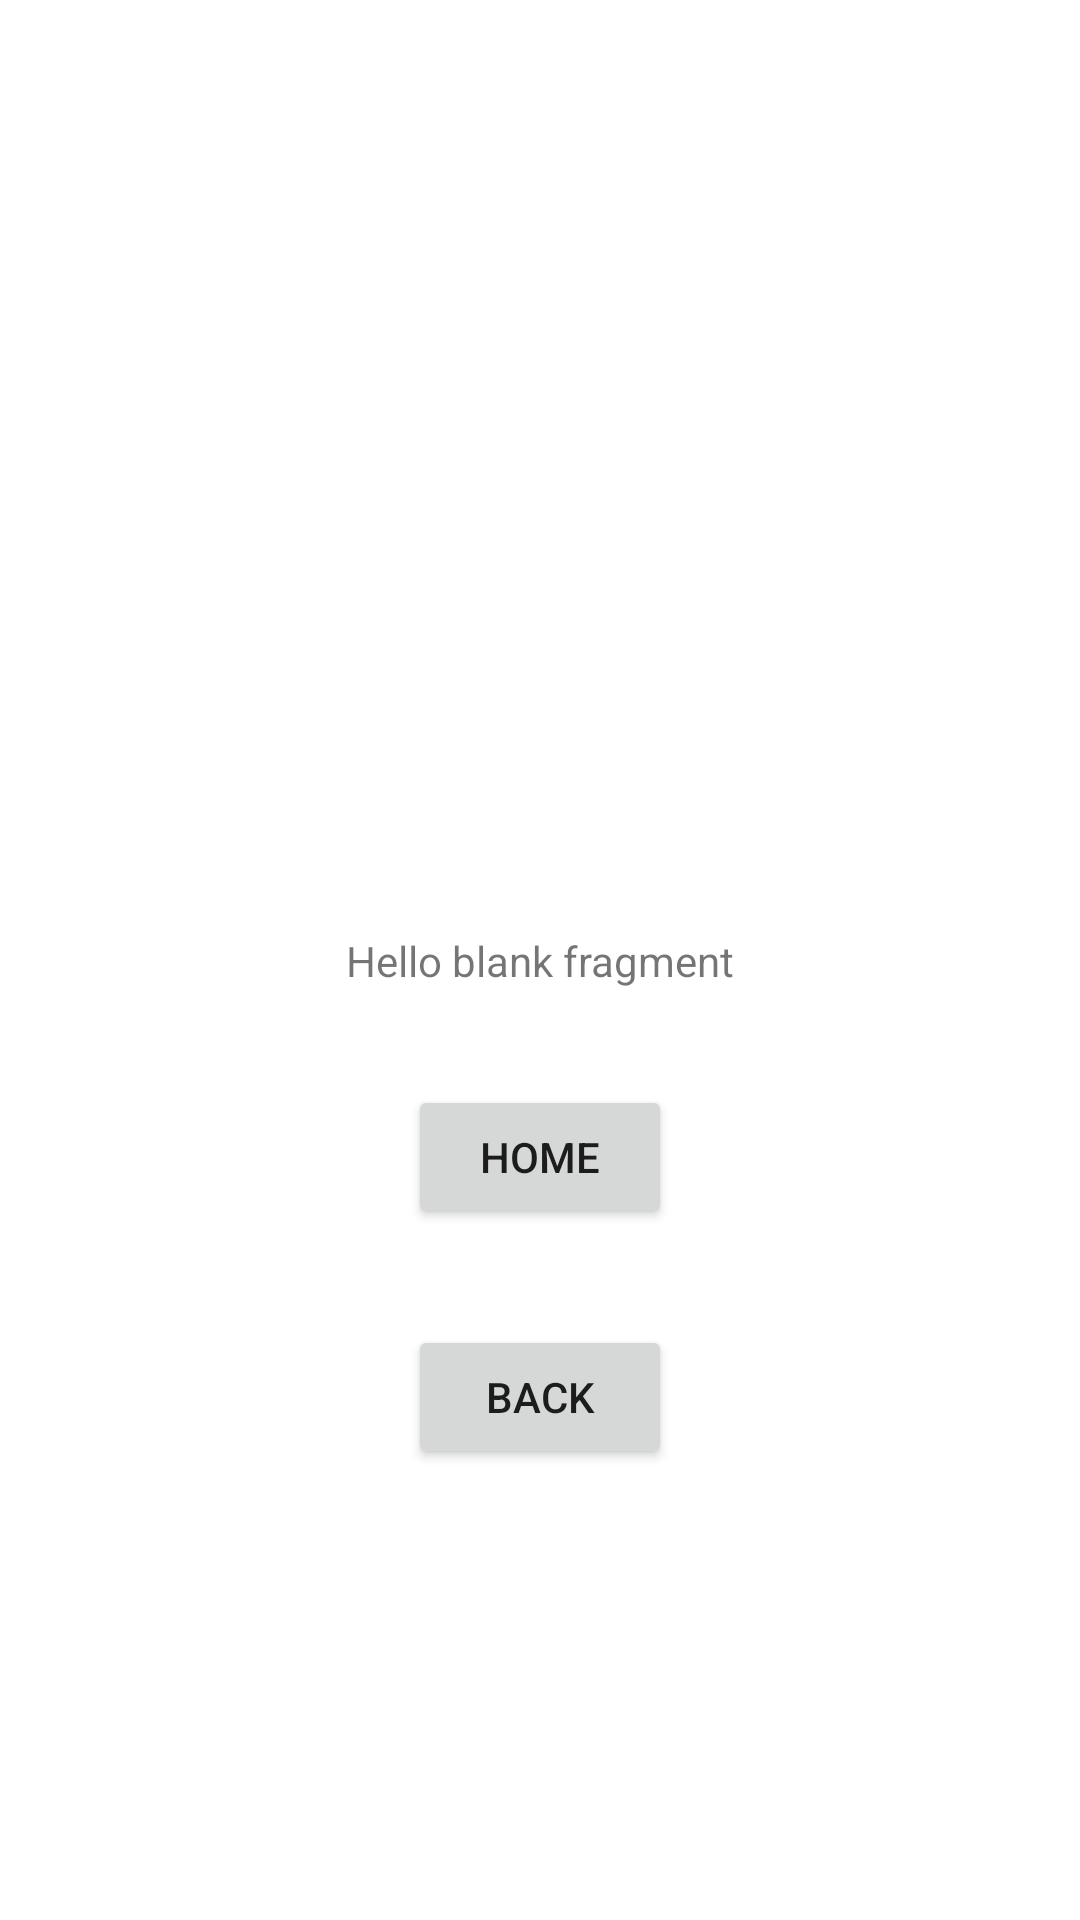

Layout XML and referenced resources for this Android screen:
<!-- AndroidManifest.xml: application theme Theme.DataBindingWithSharedViewModel -->
<!-- res/layout/fragment_summary.xml -->
<?xml version="1.0" encoding="utf-8"?>
<layout xmlns:android="http://schemas.android.com/apk/res/android"
    xmlns:app="http://schemas.android.com/apk/res-auto"
    xmlns:tools="http://schemas.android.com/tools">

    <data>

        <variable
            name="mainViewModel"
            type="com.swetajain.databindingwithsharedviewmodel.viewmodel.MainViewModel" />

        <variable
            name="summaryFragment"
            type="com.swetajain.databindingwithsharedviewmodel.SummaryFragment" />

    </data>

    <androidx.constraintlayout.widget.ConstraintLayout
        android:id="@+id/frameLayout3"
        android:layout_width="match_parent"
        android:layout_height="match_parent"
        tools:context=".SummaryFragment">

        <TextView
            android:id="@+id/textView3"
            android:layout_width="wrap_content"
            android:layout_height="wrap_content"
            android:text="@string/hello_blank_fragment"
            app:layout_constraintBottom_toBottomOf="parent"
            app:layout_constraintEnd_toEndOf="parent"
            app:layout_constraintHorizontal_bias="0.5"
            app:layout_constraintStart_toStartOf="parent"
            app:layout_constraintTop_toTopOf="parent" />

        <Button
            android:id="@+id/button"
            android:layout_width="wrap_content"
            android:layout_height="wrap_content"
            android:layout_marginTop="32dp"
            android:onClick="@{()-> summaryFragment.goToHome()}"
            android:text="Home"
            app:layout_constraintEnd_toEndOf="parent"
            app:layout_constraintHorizontal_bias="0.5"
            app:layout_constraintStart_toStartOf="parent"
            app:layout_constraintTop_toBottomOf="@+id/textView3" />

        <Button
            android:id="@+id/back_button"
            android:layout_width="wrap_content"
            android:layout_height="wrap_content"
            android:layout_marginTop="32dp"
            android:onClick="@{()-> summaryFragment.goToSelection()}"
            android:text="Back"
            app:layout_constraintEnd_toEndOf="parent"
            app:layout_constraintStart_toStartOf="parent"
            app:layout_constraintTop_toBottomOf="@+id/button" />

    </androidx.constraintlayout.widget.ConstraintLayout>
</layout>
<!-- resources referenced by this layout -->
<resources>
  <string name="hello_blank_fragment">Hello blank fragment</string>
  <style name="Theme.DataBindingWithSharedViewModel" parent="Theme.MaterialComponents.DayNight.DarkActionBar">
          
          <item name="colorPrimary">@color/purple_500</item>
          <item name="colorPrimaryVariant">@color/purple_700</item>
          <item name="colorOnPrimary">@color/white</item>
          
          <item name="colorSecondary">@color/teal_200</item>
          <item name="colorSecondaryVariant">@color/teal_700</item>
          <item name="colorOnSecondary">@color/black</item>
          
          <item name="android:statusBarColor" tools:targetApi="l">?attr/colorPrimaryVariant</item>
          
      </style>
  <!-- not gathered from this repository: default colours our renderer supplied (Android Studio template values) -->
  <color name="purple_500">#FF6200EE</color>
  <color name="purple_700">#FF3700B3</color>
  <color name="teal_200">#FF03DAC5</color>
  <color name="teal_700">#FF018786</color>
  <color name="black">#FF000000</color>
  <color name="white">#FFFFFFFF</color>
</resources>
